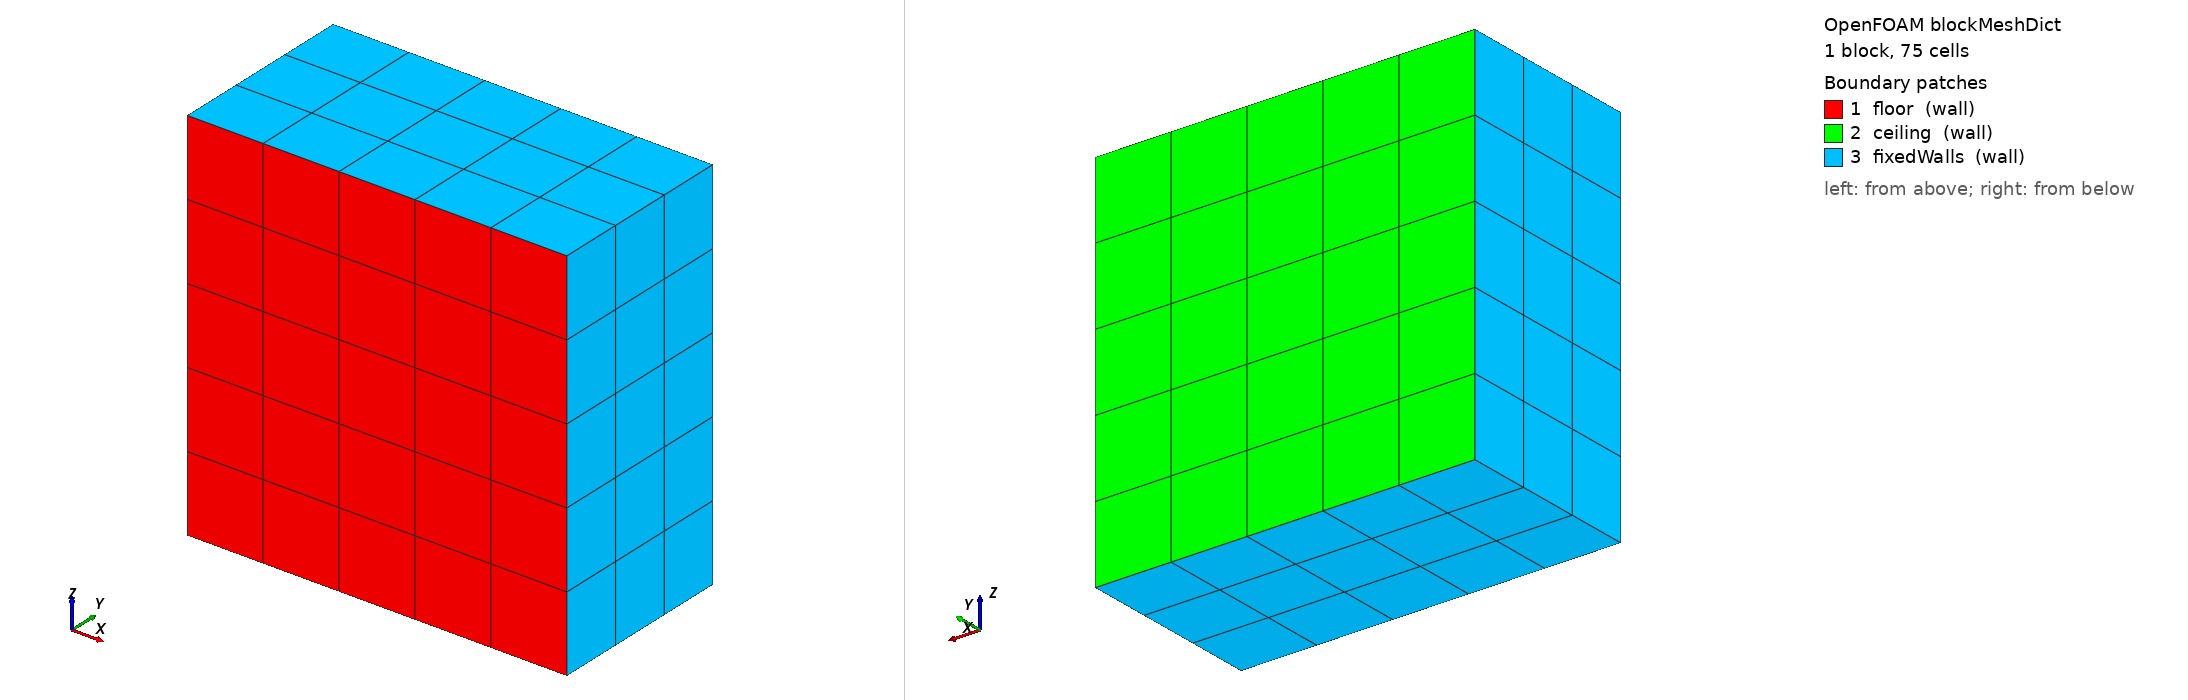

OpenFOAM case: the mesh blockMesh builds from blockMeshDict, 1 block(s), 75 cells. Boundary patches (legend numbers): 1 floor (wall), 2 ceiling (wall), 3 fixedWalls (wall). Left view from above one corner, right view from below the opposite corner. Boundary conditions: 0 field file(s) under 0/; 0 of 3 drawn patches have an entry in a shipped field file.

=== system/blockMeshDict ===
/*--------------------------------*- C++ -*----------------------------------*\
| =========                 |                                                 |
| \\      /  F ield         | OpenFOAM: The Open Source CFD Toolbox           |
|  \\    /   O peration     | Version:  v2606                                 |
|   \\  /    A nd           | Website:  www.openfoam.com                      |
|    \\/     M anipulation  |                                                 |
\*---------------------------------------------------------------------------*/
FoamFile
{
    version     2.0;
    format      ascii;
    class       dictionary;
    object      blockMeshDict;
}
// * * * * * * * * * * * * * * * * * * * * * * * * * * * * * * * * * * * * * //

scale   1;

vertices
(
    (0 0 0)
    (10 0 0)
    (10 5 0)
    (0 5 0)
    (0 0 10)
    (10 0 10)
    (10 5 10)
    (0 5 10)
);

blocks
(
    hex (0 1 2 3 4 5 6 7) (5 3 5) simpleGrading (1 1 1)
);

edges
(
);

boundary
(
    floor
    {
        type wall;
        faces
        (
            (1 5 4 0)
        );
    }
    ceiling
    {
        type wall;
        faces
        (
            (3 7 6 2)
        );
    }
    fixedWalls
    {
        type wall;
        faces
        (
            (0 4 7 3)
            (2 6 5 1)
            (0 3 2 1)
            (4 5 6 7)
        );
    }
);

mergePatchPairs
(
);


// ************************************************************************* //


=== system/controlDict ===
/*--------------------------------*- C++ -*----------------------------------*\
| =========                 |                                                 |
| \\      /  F ield         | OpenFOAM: The Open Source CFD Toolbox           |
|  \\    /   O peration     | Version:  v2606                                 |
|   \\  /    A nd           | Website:  www.openfoam.com                      |
|    \\/     M anipulation  |                                                 |
\*---------------------------------------------------------------------------*/
FoamFile
{
    version     2.0;
    format      ascii;
    class       dictionary;
    object      controlDict;
}
// * * * * * * * * * * * * * * * * * * * * * * * * * * * * * * * * * * * * * //

application     buoyantBoussinesqPimpleFoam;

startFrom       startTime;

startTime       0;

stopAt          endTime;

endTime         6;

deltaT          2;

writeControl    timeStep;

writeInterval   1;

purgeWrite      0;

writeFormat     ascii;

writePrecision  6;

writeCompression off;

timeFormat      general;

timePrecision   6;

runTimeModifiable true;

adjustTimeStep  no;

maxCo           0.5;


// ************************************************************************* //
